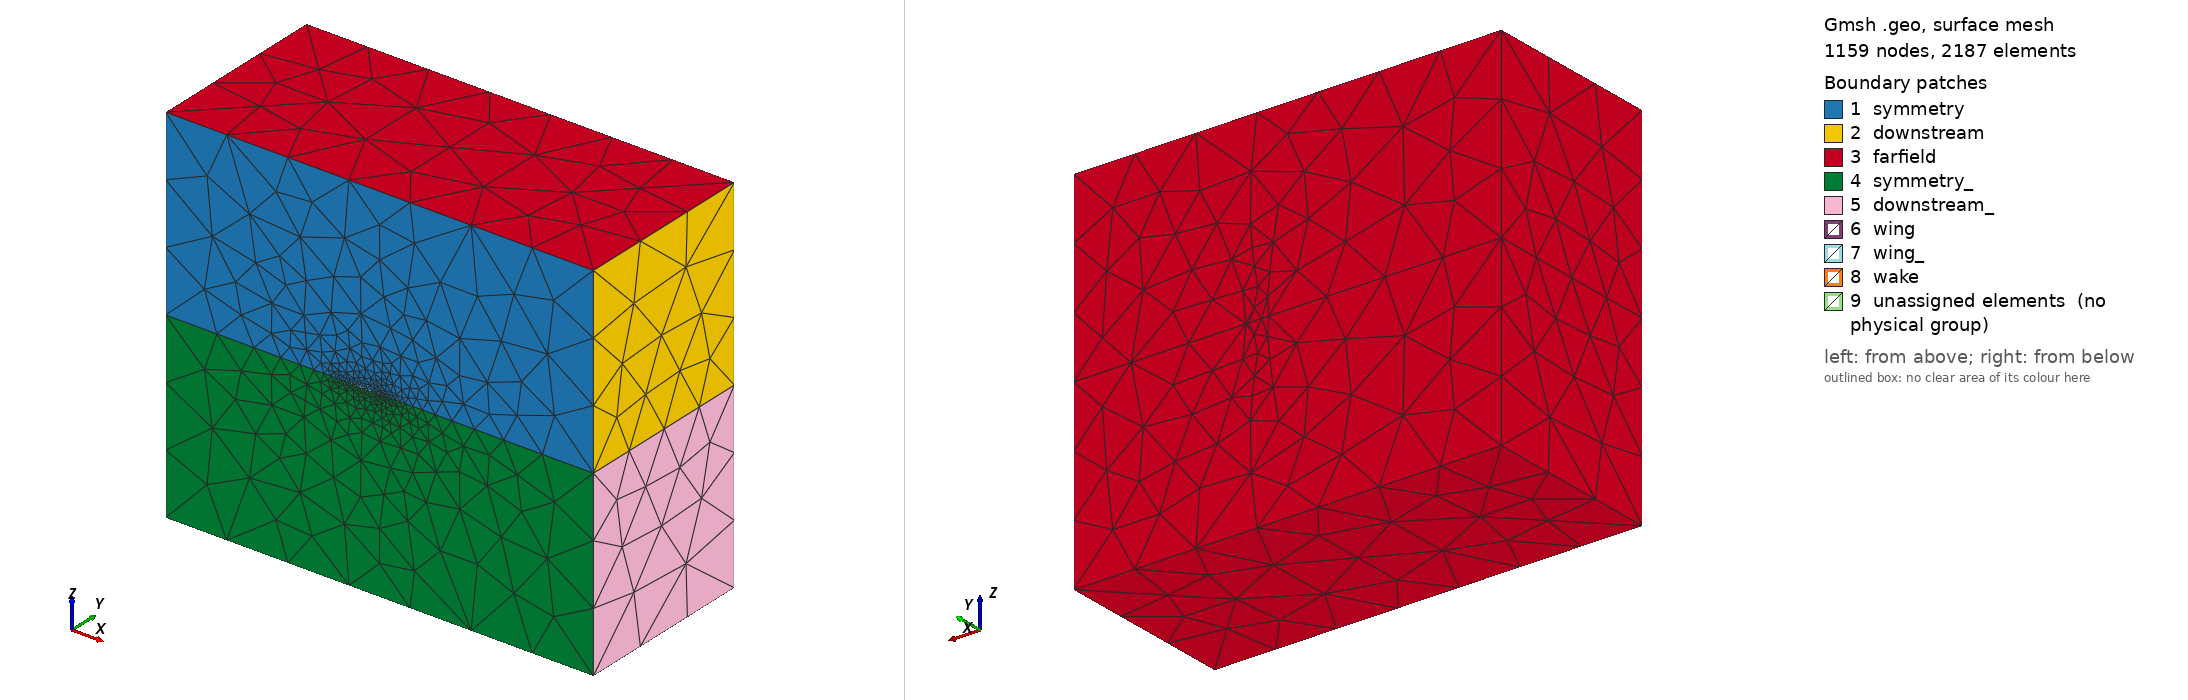

Gmsh geometry script, surface-meshed: 1159 nodes, 2187 surface elements. Boundary patches (legend numbers): 1 symmetry, 2 downstream, 3 farfield, 4 symmetry_, 5 downstream_, 6 wing, 7 wing_, 8 wake, 9 unassigned elements (no physical group). Left view from above one corner, right view from below the opposite corner. Legend entries are the model's physical surfaces; 'unassigned elements' are surfaces in no physical group. The drawing asked Gmsh for element sizes between 1% and 20% of the model's largest extent; the script's own settings can give other sizes.

=== agard445_fluid.geo (drawn) ===
/* AGARD 445 wing */
// Initially generated by unsRgridWingGen.m
// For gmsh 4, use line 220 instead of line 221 (Bezier <- BSpline)

// Parameters
// domain and mesh
DefineConstant[ xO = { -3, Name "Box origin (x)" }  ];
DefineConstant[ zO = { -3, Name "Box origin (z)" }  ];
DefineConstant[ xL = { 7, Name "Box length" }  ];
DefineConstant[ yL = { 3, Name "Box width" }  ];
DefineConstant[ zL = { 6, Name "Box height" }  ];
DefineConstant[ msLeRt = { 0.005, Name "Root leading edge mesh size" }  ];
DefineConstant[ msTeRt = { 0.005, Name "Root trailing edge mesh size" }  ];
DefineConstant[ msLeTp = { 0.003, Name "Tip leading edge mesh size" }  ];
DefineConstant[ msTeTp = { 0.003, Name "Tip trailing edge mesh size" }  ];
DefineConstant[ msF = { 1.0, Name "Farfield mesh size" }  ];

//// GEOMETRY


/// Points

// Airfoil 1: agard445, 51 points 
Point(1) = {0.559000,0.000000,0.000000,msTeRt};
Point(2) = {0.531050,0.000000,0.001398};
Point(3) = {0.503100,0.000000,0.002739,msTeRt};
Point(4) = {0.475150,0.000000,0.004075};
Point(5) = {0.447200,0.000000,0.005406};
Point(6) = {0.419250,0.000000,0.006680};
Point(7) = {0.391300,0.000000,0.007837};
Point(8) = {0.363350,0.000000,0.008866};
Point(9) = {0.335400,0.000000,0.009743};
Point(10) = {0.307450,0.000000,0.010442};
Point(11) = {0.279500,0.000000,0.010923};
Point(12) = {0.251550,0.000000,0.011158};
Point(13) = {0.223600,0.000000,0.011163};
Point(14) = {0.195650,0.000000,0.010968};
Point(15) = {0.167700,0.000000,0.010576,msTeRt};
Point(16) = {0.139750,0.000000,0.009995};
Point(17) = {0.111800,0.000000,0.009196};
Point(18) = {0.083850,0.000000,0.008156};
Point(19) = {0.055900,0.000000,0.006781};
Point(20) = {0.041925,0.000000,0.005920};
Point(21) = {0.027950,0.000000,0.004891};
Point(22) = {0.013975,0.000000,0.003617};
Point(23) = {0.006988,0.000000,0.002622};
Point(24) = {0.004193,0.000000,0.002057};
Point(25) = {0.002795,0.000000,0.001699};
Point(26) = {0.000000,0.000000,0.000000,msLeRt};
Point(27) = {0.002795,0.000000,-0.001699};
Point(28) = {0.004193,0.000000,-0.002057};
Point(29) = {0.006988,0.000000,-0.002622};
Point(30) = {0.013975,0.000000,-0.003617};
Point(31) = {0.027950,0.000000,-0.004891};
Point(32) = {0.041925,0.000000,-0.005920};
Point(33) = {0.055900,0.000000,-0.006781};
Point(34) = {0.083850,0.000000,-0.008156};
Point(35) = {0.111800,0.000000,-0.009196};
Point(36) = {0.139750,0.000000,-0.009995};
Point(37) = {0.167700,0.000000,-0.010576,msTeRt};
Point(38) = {0.195650,0.000000,-0.010968};
Point(39) = {0.223600,0.000000,-0.011163};
Point(40) = {0.251550,0.000000,-0.011158};
Point(41) = {0.279500,0.000000,-0.010923};
Point(42) = {0.307450,0.000000,-0.010442};
Point(43) = {0.335400,0.000000,-0.009743};
Point(44) = {0.363350,0.000000,-0.008866};
Point(45) = {0.391300,0.000000,-0.007837};
Point(46) = {0.419250,0.000000,-0.006680};
Point(47) = {0.447200,0.000000,-0.005406};
Point(48) = {0.475150,0.000000,-0.004075};
Point(49) = {0.503100,0.000000,-0.002739,msTeRt};
Point(50) = {0.531050,0.000000,-0.001398,msTeRt};

// Airfoil 2: agard445, 51 points 
Point(52) = {1.178128,0.762000,0.000000,msTeTp};
Point(53) = {1.159709,0.762000,0.000921};
Point(54) = {1.141290,0.762000,0.001805,msTeTp};
Point(55) = {1.122870,0.762000,0.002685};
Point(56) = {1.104451,0.762000,0.003562};
Point(57) = {1.086032,0.762000,0.004402};
Point(58) = {1.067613,0.762000,0.005165};
Point(59) = {1.049194,0.762000,0.005843};
Point(60) = {1.030775,0.762000,0.006421};
Point(61) = {1.012356,0.762000,0.006881};
Point(62) = {0.993937,0.762000,0.007198};
Point(63) = {0.975518,0.762000,0.007353};
Point(64) = {0.957099,0.762000,0.007357};
Point(65) = {0.938680,0.762000,0.007228};
Point(66) = {0.920261,0.762000,0.006970,msTeTp};
Point(67) = {0.901842,0.762000,0.006587};
Point(68) = {0.883423,0.762000,0.006060};
Point(69) = {0.865004,0.762000,0.005375};
Point(70) = {0.846585,0.762000,0.004468};
Point(71) = {0.837375,0.762000,0.003901};
Point(72) = {0.828166,0.762000,0.003223};
Point(73) = {0.818956,0.762000,0.002383};
Point(74) = {0.814351,0.762000,0.001728};
Point(75) = {0.812509,0.762000,0.001356};
Point(76) = {0.811589,0.762000,0.001120};
Point(77) = {0.809747,0.762000,0.000000,msLeTp};
Point(78) = {0.811589,0.762000,-0.001120};
Point(79) = {0.812509,0.762000,-0.001356};
Point(80) = {0.814351,0.762000,-0.001728};
Point(81) = {0.818956,0.762000,-0.002383};
Point(82) = {0.828166,0.762000,-0.003223};
Point(83) = {0.837375,0.762000,-0.003901};
Point(84) = {0.846585,0.762000,-0.004468};
Point(85) = {0.865004,0.762000,-0.005375};
Point(86) = {0.883423,0.762000,-0.006060};
Point(87) = {0.901842,0.762000,-0.006587};
Point(88) = {0.920261,0.762000,-0.006970,msTeTp};
Point(89) = {0.938680,0.762000,-0.007228};
Point(90) = {0.957099,0.762000,-0.007357};
Point(91) = {0.975518,0.762000,-0.007353};
Point(92) = {0.993937,0.762000,-0.007198};
Point(93) = {1.012356,0.762000,-0.006881};
Point(94) = {1.030775,0.762000,-0.006421};
Point(95) = {1.049194,0.762000,-0.005843};
Point(96) = {1.067613,0.762000,-0.005165};
Point(97) = {1.086032,0.762000,-0.004402};
Point(98) = {1.104451,0.762000,-0.003562};
Point(99) = {1.122870,0.762000,-0.002685};
Point(100) = {1.141290,0.762000,-0.001805,msTeTp};
Point(101) = {1.159709,0.762000,-0.000921,msTeTp};

// Box:
Point(5001) = {xO,0.000000,zO,msF};
Point(5002) = {xO+xL,0.000000,zO,msF};
Point(5003) = {xO,0.000000,zO+zL,msF};
Point(5004) = {xO+xL,0.000000,zO+zL,msF};
Point(5005) = {xO,yL,zO,msF};
Point(5006) = {xO+xL,yL,zO,msF};
Point(5007) = {xO,yL,zO+zL,msF};
Point(5008) = {xO+xL,yL,zO+zL,msF};

// Tip:
Point(5101) = {1.159709,0.762000,0.000000};
Point(5102) = {1.141290,0.762268,0.000000,2*msLeTp};
Point(5103) = {1.122870,0.762536,0.000000};
Point(5104) = {1.104451,0.762804,0.000000};
Point(5105) = {1.086032,0.763072,0.000000};
Point(5106) = {1.067613,0.763340,0.000000};
Point(5107) = {1.049194,0.763608,0.000000};
Point(5108) = {1.030775,0.763876,0.000000};
Point(5109) = {1.012356,0.764145,0.000000};
Point(5110) = {0.993937,0.764413,0.000000};
Point(5111) = {0.975518,0.764681,0.000000};
Point(5112) = {0.957099,0.764949,0.000000};
Point(5113) = {0.938680,0.765217,0.000000};
Point(5114) = {0.920261,0.765485,0.000000,2*msTeTp};
Point(5115) = {0.815077,0.767016,0.000000};

// Dummy tip center:
Point(5349) = {1.141290,0.762000,0.000000};
Point(5350) = {0.920261,0.762000,0.000000};


// Midplane:
Point(5351) = {xO+xL,0.000000,0.000000,msF};
Point(5352) = {xO+xL,0.762000,0.000000,msF};
Point(5353) = {xO+xL,yL,0.000000,msF};
Point(5354) = {1.178128,yL,0.000000,msF};
Point(5355) = {1.141290,yL,0.000000,msF};
Point(5356) = {0.920261,yL,0.000000,msF};
Point(5357) = {0.809747,yL,0.000000,msF};
Point(5358) = {xO,yL,0.000000,msF};
Point(5359) = {xO,0.762000,0.000000,msF};
Point(5360) = {xO,0.000000,0.000000,msF};

/// Lines

// Airfoil 1:
Spline(1) = {1,2,3};
Spline(2) = {3,4,5,6,7,8,9,10,11,12,13,14,15};
Spline(3) = {15,16,17,18,19,20,21,22,23,24,25,26};
Spline(4) = {26,27,28,29,30,31,32,33,34,35,36,37};
Spline(5) = {37,38,39,40,41,42,43,44,45,46,47,48,49};
Spline(6) = {49,50,1};

// Airfoil 2:
Spline(7) = {52,53,54};
Spline(8) = {54,55,56,57,58,59,60,61,62,63,64,65,66};
Spline(9) = {66,67,68,69,70,71,72,73,74,75,76,77};
Spline(10) = {77,78,79,80,81,82,83,84,85,86,87,88};
Spline(11) = {88,89,90,91,92,93,94,95,96,97,98,99,100};
Spline(12) = {100,101,52};


// Box:
Line(41) = {5001,5002};
Line(42) = {5003,5004};
Line(43) = {5005,5006};
Line(44) = {5007,5008};
Line(45) = {5001,5005};
Line(46) = {5002,5006};
Line(47) = {5003,5007};
Line(48) = {5004,5008};
Line(49) = {5001,5360};
Line(50) = {5002,5351};
Line(51) = {5003,5360};
Line(52) = {5004,5351};
Line(53) = {5005,5358};
Line(54) = {5006,5353};
Line(55) = {5007,5358};
Line(56) = {5008,5353};

// Airfoil 1 to airfoil 2:
Line(61) = {1,52};
Line(62) = {3,54};
Line(63) = {15,66};
Line(64) = {26,77};
Line(65) = {37,88};
Line(66) = {49,100};


// Tip:
Spline(121) = {52,5101,5102};
Spline(122) = {5102,5103,5104,5105,5106,5107,5108,5109,5110,5111,5112,5113,5114};
//Bezier(123) = {5114,5115,77};
BSpline(123) = {5114,5115,77};
Ellipse(124) = {54,5349,54,5102};
Ellipse(125) = {66,5350,66,5114};
Ellipse(126) = {88,5350,88,5114};
Ellipse(127) = {100,5349,100,5102};

// Midplane:
Line(131) = {5351,5352};
Line(132) = {5352,5353};
Line(133) = {5353,5354};
Line(134) = {5354,5355};
Line(135) = {5355,5356};
Line(136) = {5356,5357};
Line(137) = {5357,5358};
Line(138) = {5358,5359};
Line(139) = {5359,5360};

// Wing to midplane:
Line(161) = {1,5351};
Line(162) = {52,5352};
Line(163) = {52,5354};
Line(164) = {5102,5355};
Line(165) = {5114,5356};
Line(166) = {77,5357};
Line(167) = {77,5359};
Line(168) = {26,5360};

/// Line loops & Surfaces

// Box:
Line Loop(1) = {1,2,3,168,-51,42,52,-161};
Line Loop(2) = {48,56,-132,-131,-52};
Line Loop(3) = {44,56,133,134,135,136,137,-55};
Line Loop(4) = {47,55,138,139,-51};
Line Loop(5) = {42,48,-44,-47};
Line Loop(6) = {-6,-5,-4,168,-49,41,50,-161};
Line Loop(7) = {46,54,-132,-131,-50};
Line Loop(8) = {43,54,133,134,135,136,137,-53};
Line Loop(9) = {45,53,138,139,-49};
Line Loop(10) = {41,46,-43,-45};
Plane Surface(1) = {1};
Plane Surface(2) = {2};
Plane Surface(3) = {-3};
Plane Surface(4) = {-4};
Plane Surface(5) = {-5};
Plane Surface(6) = {-6};
Plane Surface(7) = {-7};
Plane Surface(8) = {8};
Plane Surface(9) = {9};
Plane Surface(10) = {10};

// Wing 1:
Line Loop(11) = {1,62,-7,-61};
Line Loop(12) = {2,63,-8,-62};
Line Loop(13) = {3,64,-9,-63};
Line Loop(14) = {4,65,-10,-64};
Line Loop(15) = {5,66,-11,-65};
Line Loop(16) = {6,61,-12,-66};
Surface(11) = {-11};
Surface(12) = {-12};
Surface(13) = {-13};
Surface(14) = {-14};
Surface(15) = {-15};
Surface(16) = {-16};

// Wingtip:
Line Loop(71) = {7,124,-121};
Line Loop(72) = {8,125,-122,-124};
Line Loop(73) = {9,-123,-125};
Line Loop(74) = {10,126,123};
Line Loop(75) = {11,127,122,-126};
Line Loop(76) = {12,121,-127};
Surface(71) = {-71};
Surface(72) = {-72};
Surface(73) = {-73};
Surface(74) = {-74};
Surface(75) = {-75};
Surface(76) = {-76};

// Midplane:
Line Loop(81) = {161,131,-162,-61};
Line Loop(82) = {162,132,133,-163};
Line Loop(83) = {163,134,-164,-121};
Line Loop(84) = {164,135,-165,-122};
Line Loop(85) = {165,136,-166,-123};
Line Loop(86) = {167,-138,-137,-166};
Line Loop(87) = {167,139,-168,64};
Surface(81) = {81};
Surface(82) = {82};
Surface(83) = {83};
Surface(84) = {84};
Surface(85) = {85};
Surface(86) = {-86};
Surface(87) = {87};

/// Surface loops & Volumes

// Upper:
Surface Loop(1) = {11,12,13,71,72,73,1,2,3,4,5,81,82,83,84,85,86,87};
Volume(1) = {1};
// Lower:
Surface Loop(2) = {14,15,16,74,75,76,6,7,8,9,10,81,82,83,84,85,86,87};
Volume(2) = {2};



//// MESHING ALGORITHM


/// 2D:

///Wing, farfield and symmetry plane:
MeshAlgorithm Surface{1,2,3,4,5,6,7,8,9,10,11,12,13,14,15,16,81,82,83,84,85,86,87} = 5;

///Tip:
MeshAlgorithm Surface{71,72,73,74,75,76} = 1;

/// 3D:

Mesh.Algorithm3D = 2;
Mesh.OptimizeNetgen = 1;
Mesh.Smoothing = 10;
Mesh.SmoothNormals = 1;



//// PHYSICAL GROUPS

// Trailing edge and wake tip
Physical Line("wakeTip") = {162};
Physical Line("teTip") = {61, 162};

// Internal Field:
Physical Volume("field") = {1};
Physical Volume("field_") = {2};

// Wing:
Physical Surface("wing") = {11,12,13,71,72,73};
Physical Surface("wing_") = {14,15,16,74,75,76};

// Tip
//Physical Surface("tip") = {71,72,73,74,75,76};

// Symmetry:
Physical Surface("symmetry") = {1};
Physical Surface("symmetry_") = {6};

// Farfield:
Physical Surface("farfield") = {3,4,5,8,9,10};

// Downstream:
Physical Surface("downstream") = {2};
Physical Surface("downstream_") = {7};

// Wake:
Physical Surface("wake") = {81};

Coherence;
